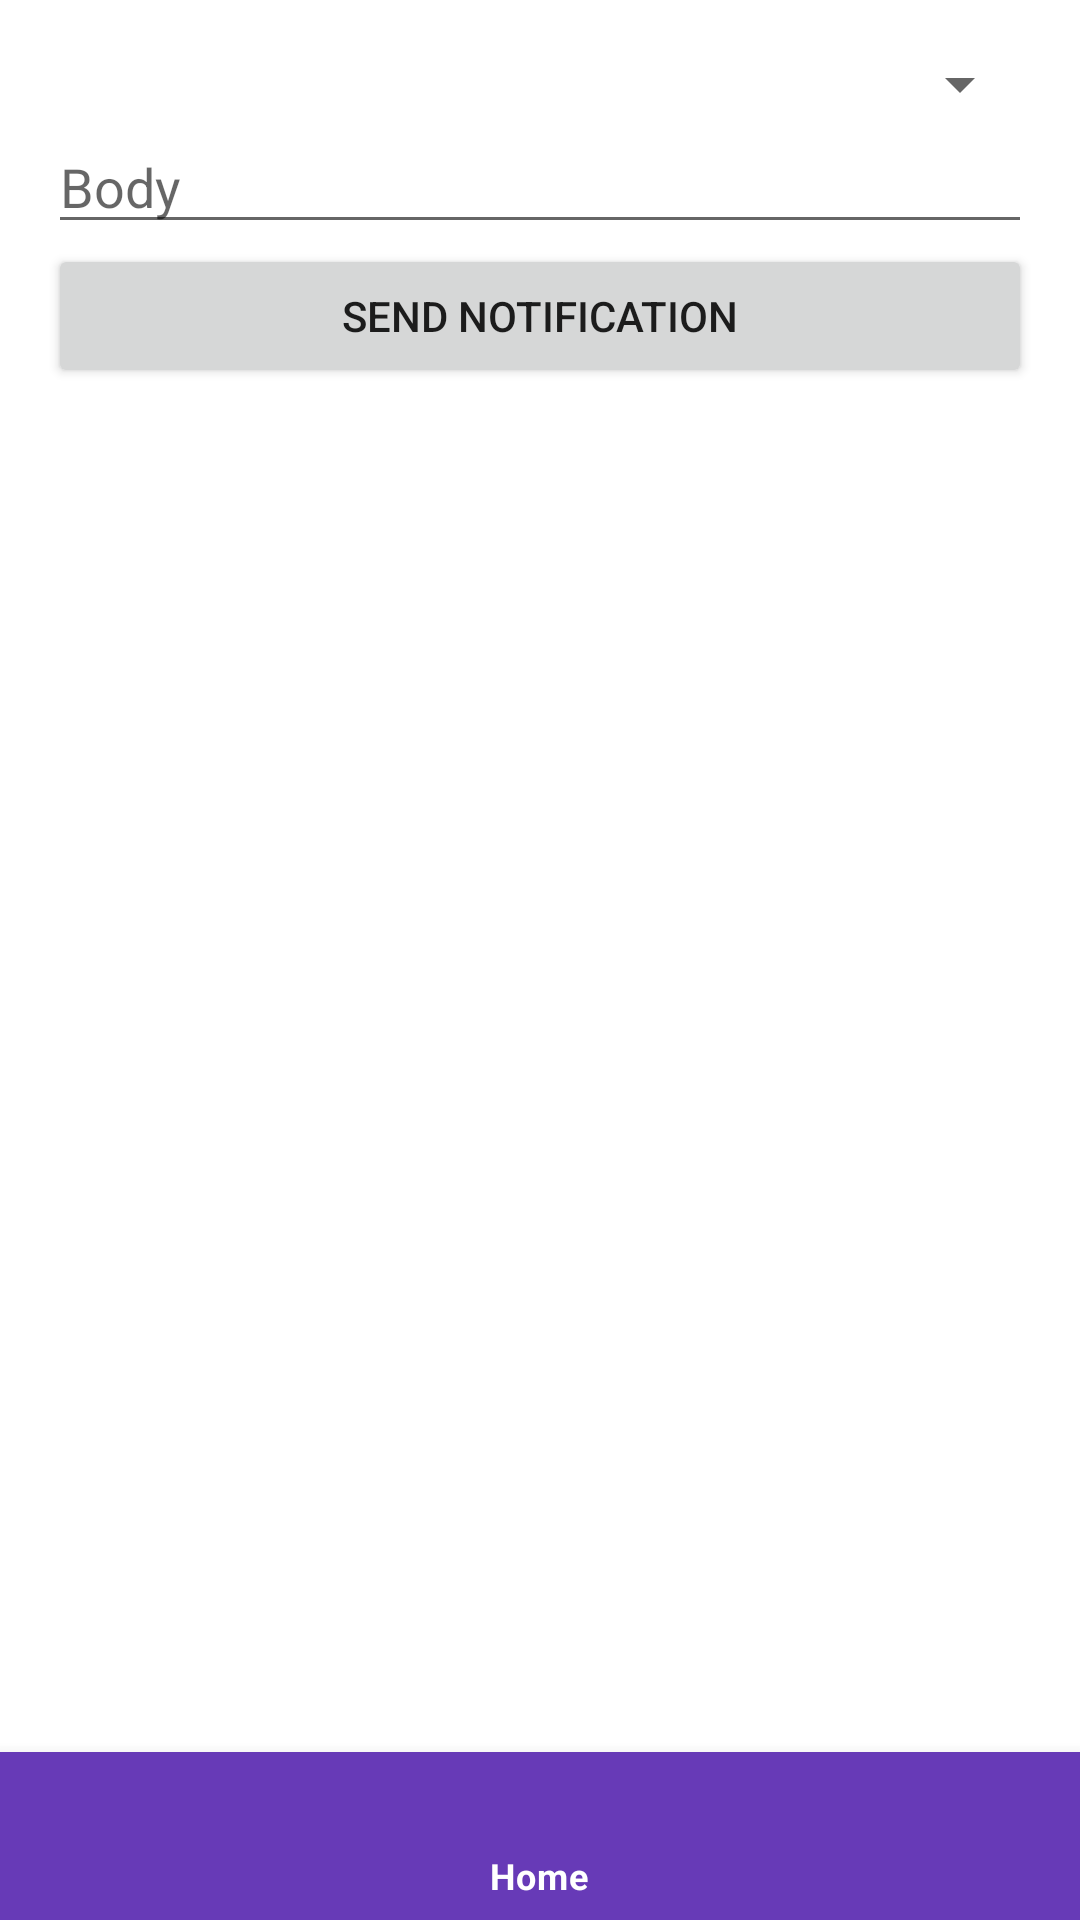

Layout XML and referenced resources for this Android screen:
<!-- AndroidManifest.xml: application theme Theme.Carbonproject -->
<!-- res/layout/activity_organizer_send_notif.xml -->
<?xml version="1.0" encoding="utf-8"?>
<RelativeLayout xmlns:android="http://schemas.android.com/apk/res/android"
    xmlns:app="http://schemas.android.com/apk/res-auto"
    xmlns:tools="http://schemas.android.com/tools"
    android:layout_width="match_parent"
    android:layout_height="match_parent">

    <LinearLayout
        android:layout_width="match_parent"
        android:layout_height="match_parent"
        android:orientation="vertical"
        android:padding="16dp">

        <Spinner
            android:id="@+id/spinnerNotif"
            android:layout_width="match_parent"
            android:layout_height="wrap_content" />

        <EditText
            android:id="@+id/notif_body"
            android:layout_width="match_parent"
            android:layout_height="wrap_content"
            android:hint="Body"
            android:inputType="text" />

        <Button
            android:id="@+id/btnSendNotif"
            android:layout_width="match_parent"
            android:layout_height="wrap_content"
            android:text="Send Notification" />

    </LinearLayout>

    
    <com.google.android.material.bottomnavigation.BottomNavigationView
        android:id="@+id/bottom_navigation"
        android:layout_width="match_parent"
        android:layout_height="wrap_content"
        android:background="?attr/colorPrimary"
        app:menu="@menu/bottom_nav_menu"
        app:itemIconTint="@drawable/selector"
        app:itemTextColor="@drawable/selector"
        android:layout_alignParentBottom="true"/>

</RelativeLayout>
<!-- resources referenced by this layout -->
<resources>
  <!-- drawable selector (drawable) -->
  <?xml version="1.0" encoding="utf-8"?>
  <selector xmlns:android="http://schemas.android.com/apk/res/android">
  
      <item
          android:state_selected="true"
          android:drawable="@color/purple_medium"
          android:color="@color/white">
      </item>
  
      <item
          android:state_selected="false"
          android:color="@color/black">
      </item>
  
  </selector>
  <style name="Theme.Carbonproject" parent="Theme.MaterialComponents.DayNight.DarkActionBar">
          
          <item name="colorPrimary">@color/purple_medium</item>
          <item name="colorPrimaryVariant">@color/purple_dark</item>
          <item name="colorOnPrimary">@color/white</item>
          
          <item name="colorSecondary">@color/teal_200</item>
          <item name="colorSecondaryVariant">@color/teal_700</item>
          <item name="colorOnSecondary">@color/black</item>
          
          <item name="android:statusBarColor">?attr/colorPrimaryVariant</item>
          
      </style>
  <color name="purple_medium">#673AB7</color>
  <color name="white">#FFFFFFFF</color>
  <color name="black">#FF000000</color>
  <color name="purple_dark">#673AB7</color>
  <color name="teal_200">#FF03DAC5</color>
  <color name="teal_700">#FF018786</color>
</resources>
